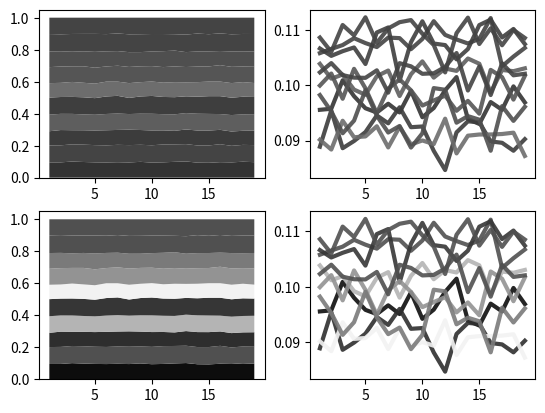

Reproduce this figure in Python.
# Configuration section
population_size = 10 # How many AIs in the population
mentor_instances = 5 # How many instances of each defined strategy there are
episode_length = 10 # How many turns to play
dve = 0.7 # During vs. ending reward
training_time = 1 # How long to train in seconds per agent
testing_episodes = 1000 # How many episodes to play during the testing phase

# Prisoner's dillema rewards [Player 1 reward, Player 2 reward]
reward_matrix = [[[2, 2], # Both players cooperate
                [0, 3], # Player 1 cooperates, player 2 defects
                [3, 0], # Player 1 defects, player 2 cooperates
                [1, 1]]] # Both players defect

# Script section
import sys
import random
from time import time
from matplotlib import pyplot as plt

# Human agents pick which action to perform
class AgentHuman:
    def pick_action(self, state):
        action = -1

        # Print the given state
        print("State: " + str(state) + " (" + str(len(state)) + "/" + str(episode_length) + ")")

        # Repeat until valid input provided
        while action not in [0, 1]:
            try:
                # Parse human's chosen action
                action = int(input("Choose Cooperate/Defect (0/1): "))
            except ValueError:
                # Prompt human for valid input
                print("Please input a number.")
        
        return action

    def reward_action(self, state, action, reward):
        pass

# Q agents learn the best action to perform for every state encountered
class AgentQ:
    def __init__(self, memory):
        self.wins = 0 # Number of times agent has won an episode
        self.losses = 0 # Number of times agent has lost an episode
        self.Q = {} # Stores the quality of each action in relation to each state
        self.memory = memory # The number of previous states the agent can factor into its decision
        self.epsilon_counter = 1 # Inversely related to learning rate

    def get_q(self, state):
        quality1 = self.Q[str(state[-self.memory:])][0]
        quality2 = self.Q[str(state[-self.memory:])][1]

        return quality1, quality2

    def set_q(self, state, quality1, quality2):
        self.Q[str(state[-self.memory:])][0] = quality1
        self.Q[str(state[-self.memory:])][1] = quality2

    def normalize_q(self, state):
        quality1, quality2 = self.get_q(state)

        normalization = min(quality1, quality2)

        self.set_q(state, (quality1 - normalization) * 0.95, (quality2 - normalization) * 0.95)

    def max_q(self, state):
        quality1, quality2 = self.get_q(state)

        if quality1 == quality2 or random.random() < (1 / self.epsilon_counter):
            return random.randint(0, 1)
        elif quality1 > quality2:
            return 0
        else:
            return 1

    def pick_action(self, state):
        # Decrease learning rate
        self.epsilon_counter += 0.5

        # If the given state was never previously encountered
        if str(state[-self.memory:]) not in self.Q:
            # Initialize it with zeros
            self.Q[str(state[-self.memory:])] = [0, 0]
    
        return self.max_q(state)

    def reward_action(self, state, action, reward):
        # Increase the quality of the given action at the given state
        self.Q[str(state[-self.memory:])][action] += reward

        # Normalize the Q matrix
        self.normalize_q(state)

    def mark_victory(self):
        self.wins += 1

    def mark_defeat(self):
        self.losses += 1

    def analyse(self):
        # What percentage of games resulted in victory/defeat
        percent_won = 0
        if self.wins > 0:
            percent_won = float(self.wins) / (self.wins + self.losses)
        
        '''
        percent_lost = 0
        if self.losses > 0:
            percent_lost = float(self.losses) / (self.wins + self.losses)
        '''

        # How many states will result in cooperation/defection
        times_cooperated = 0
        times_defected = 0

        for state in self.Q:
            action = self.max_q(eval(state))

            if action == 0:
                times_cooperated += 1
            else:
                times_defected += 1

        # What percentage of states will result in cooperation/defection
        percent_cooperated = 0
        if times_cooperated > 0:
            percent_cooperated = float(times_cooperated) / len(self.Q)

        '''
        percent_defected = 0
        if times_defected > 0:
            percent_defected = float(times_defected) / len(self.Q)
        '''

        # Return most relevant analysis
        return self.wins, percent_won, percent_cooperated

    def reset_analysis(self):
        self.wins = 0
        self.losses = 0

# Defined agents know which action to perform
class AgentDefined:
    def __init__(self, strategy):
        self.wins = 0 # Number of times agent has won an episode
        self.losses = 0 # Number of times agent has lost an episode
        self.strategy = strategy

    def pick_action(self, state):
        if self.strategy == 0: # Tit for tat
            if len(state) == 0: # On the first tern
                return 0 # Cooperate
            else: # Otherwise
                return state[-1] # Pick the last action of the opponent
        elif self.strategy == 1: # Holds a grudge
            if 1 in state: # If the enemy has ever defected
                return 1 # Defect
            else: # Otherwise
                return 0 # Cooperate
        elif self.strategy == 2: # Random
            return random.randint(0, 1)

    def reward_action(self, state, action, reward):
        pass # Since these agents are defined, no learning occurs

    def mark_victory(self):
        self.wins += 1

    def mark_defeat(self):
        self.losses += 1

    def analyse(self):
        # What percentage of games resulted in victory/defeat
        percent_won = 0
        if self.wins > 0:
            percent_won = float(self.wins) / (self.wins + self.losses)
        
        percent_lost = 0
        if self.losses > 0:
            percent_lost = float(self.losses) / (self.wins + self.losses)

        # Return most relevant analysis
        return self.wins, percent_won

# Stores all AIs
population = []

# Stores record of analysis of all AIs
population_analysis = []

# Stores all instances of defined strategies
mentors = []

# TODO: Mentor analysis

# Create a random AI with a random amount of memory
for i in range(population_size):
    population.append(AgentQ(random.randint(2, 5)))

# Create instances of defined strategies
for i in range(2): # Number of defined strategies
    for j in range(mentor_instances):
        mentors.append(AgentDefined(i))

# Training time initialization
start_time = time()
remaining_time = training_time * population_size
last_remaining_time = int(remaining_time)
total_training_time = training_time * population_size

# Training mode with AIs
while remaining_time > 0:
    # Calculate remaining training time
    remaining_time = start_time + total_training_time - time()

    # Things to be done every second
    if 0 <= remaining_time < last_remaining_time:
        # Alert user to remaining time
        progress = 100 * (total_training_time - remaining_time) / total_training_time
        sys.stdout.write('\rTraining [{0}] {1}%'.format(('#' * int(progress / 5)).ljust(19), int(min(100, progress + 5))))
        sys.stdout.flush()
        last_remaining_time = int(remaining_time * 2) / float(2)

        # Analyse population
        if time() > start_time + 0.5:
            time_step = []
            for agent in population:
                time_step.append(agent.analyse())
                agent.reset_analysis()
            population_analysis.append(time_step)

        # TODO: Analyse mentors

    state1 = [] # State visible to player 1 (actions of player 2)
    state2 = [] # State visible to player 2 (actions of player 1)

    # Pick a random member of the population to serve as player 1
    player1 = random.choice(population)

    # Pick a random member of the population or a defined strategy to serve as player 2
    player2 = random.choice(population + mentors)

    for i in range(episode_length):
        action = None

        action1 = player1.pick_action(state1) # Select action for player 1
        action2 = player2.pick_action(state2) # Select action for player 2

        state1.append(action2) # Log action of player 2 for player 1
        state2.append(action1) # Log action of player 1 for player 2

    # Stores the total reward over all games in an episode
    total_reward1 = 0
    total_reward2 = 0

    for i in range(episode_length):
        action1 = state2[i]
        action2 = state1[i]

        reward1 = 0 # Total reward due to the actions of player 1 in the entire episode
        reward2 = 0 # Total reward due to the actions of player 2 in the entire episode

        # Calculate rewards for each player
        if action1 == 0 and action2 == 0: # Both players cooperate
            reward1 = reward_matrix[0][0][0]
            reward2 = reward_matrix[0][0][1]
        elif action1 == 0 and action2 == 1: # Only player 2 defects
            reward1 = reward_matrix[0][1][0]
            reward2 = reward_matrix[0][1][1]
        elif action1 == 1 and action2 == 0: # Only player 1 defects
            reward1 = reward_matrix[0][2][0]
            reward2 = reward_matrix[0][2][1]
        elif action1 == 1 and action2 == 1: # Both players defect
            reward1 = reward_matrix[0][3][0]
            reward2 = reward_matrix[0][3][1]

        total_reward1 += reward1
        total_reward2 += reward2

        player1.reward_action(state1[:i], action1, reward1 * dve) # Assign reward to action of player 1
        player2.reward_action(state2[:i], action2, reward2 * dve) # Assign reward to action of player 2

    # Assign reward for winning player
    if total_reward1 > total_reward2:
        reward_chunk = total_reward1 / episode_length * (1 - dve)

        for i in range(episode_length):
            action1 = state2[i]

            player1.reward_action(state1[:i], action1, reward_chunk)

            player1.mark_victory()
            player2.mark_defeat()
    elif total_reward2 > total_reward1:
        reward_chunk = total_reward2 / episode_length * (1 - dve)

        for i in range(episode_length):
            action2 = state1[i]

            player2.reward_action(state2[:i], action2, reward_chunk)

            player1.mark_victory()
            player2.mark_defeat()

# Start new line
print("")

# Plot analysis of AIs
victories_percent_x = []
victories_percent_y = []
victories_percent_colors = []

victories_percent_min_y = 1.0
victories_percent_max_y = 0.0

for i in range(len(population_analysis[-1])):
    victories_percent_y.append([])

    wins, percent_won, percent_cooperated = population_analysis[-1][i]

    victories_percent_colors.append(percent_cooperated)

    if percent_cooperated < victories_percent_min_y:
        victories_percent_min_y = percent_cooperated

    if percent_cooperated > victories_percent_max_y:
        victories_percent_max_y = percent_cooperated

row1_colors = []
row2_colors = []

min_color = 0.05
max_color = 0.95

for color in victories_percent_colors:
    normalized_color = (color - victories_percent_min_y) * (max_color - min_color) / (victories_percent_max_y - victories_percent_min_y) + min_color

    row1_colors.append(str(color))
    row2_colors.append(str(normalized_color))

i = 0
for time_step in population_analysis:
    victories_percent_x.append(i + 1)

    total_wins = 0

    for agent_analysis in time_step:
        wins, percent_won, percent_cooperated = agent_analysis

        total_wins += percent_won

    j = 0
    for agent_analysis in time_step:
        wins, percent_won, percent_cooperated = agent_analysis

        victories_percent = 0
        if wins > 0:
            victories_percent = float(percent_won) / total_wins

        victories_percent_y[j].append(victories_percent)

        j += 1

    i += 1

fig = plt.figure()

# Row 1
ax1 = fig.add_subplot(221)

ax1.stackplot(victories_percent_x, victories_percent_y, colors=row1_colors)

ax2 = fig.add_subplot(222)

for i in range(len(victories_percent_y)):
    ax2.plot(victories_percent_x, victories_percent_y[i], c=row1_colors[i], linewidth=3, alpha=0.9)

# Row 2
ax3 = fig.add_subplot(223)

ax3.stackplot(victories_percent_x, victories_percent_y, colors=row2_colors)

ax4 = fig.add_subplot(224)

for i in range(len(victories_percent_y)):
    ax4.plot(victories_percent_x, victories_percent_y[i], c=row2_colors[i], linewidth=3, alpha=0.9)

fig.savefig("figure.png")

plt.show()

# Testing mode
wins1 = 0
wins2 = 0

for i in range(testing_episodes):
    state1 = [] # State visible to player 1 (actions of player 2)
    state2 = [] # State visible to player 2 (actions of player 1)

    # Use a human to serve as player 1
    player1 = random.choice(population)

    # Use a random AI to serve as player 2
    player2 = random.choice(mentors)

    for i in range(episode_length):
        action1 = player1.pick_action(state1) # Allow player 1 to pick action
        action2 = player2.pick_action(state2) # Select action for player 2

        state1.append(action2) # Log action of player 2 for player 1
        state2.append(action1) # Log action of player 1 for player 2

    total_reward1 = 0
    total_reward2 = 0

    for i in range(episode_length):
        action1 = state2[i]
        action2 = state1[i]

        reward1 = 0 # Total reward due to the actions of player 1 in the entire episode
        reward2 = 0 # Total reward due to the actions of player 2 in the entire episode

        # Calculate rewards for each player
        if action1 == 0 and action2 == 0: # Both players cooperate
            reward1 = reward_matrix[0][0][0]
            reward2 = reward_matrix[0][0][1]
        elif action1 == 0 and action2 == 1: # Only player 2 defects
            reward1 = reward_matrix[0][1][0]
            reward2 = reward_matrix[0][1][1]
        elif action1 == 1 and action2 == 0: # Only player 1 defects
            reward1 = reward_matrix[0][2][0]
            reward2 = reward_matrix[0][2][1]
        elif action1 == 1 and action2 == 1: # Both players defect
            reward1 = reward_matrix[0][3][0]
            reward2 = reward_matrix[0][3][1]

        total_reward1 += reward1
        total_reward2 += reward2

    # Print the winning player and score
    print("Score: " + str(total_reward1) + " to " + str(total_reward2))
    if total_reward1 > total_reward2:
        print("Player 1 wins!")
        wins1 += 1
    elif total_reward2 > total_reward1:
        print("Player 2 wins!")
        wins2 += 1
    else:
        print("Tie!")

print("Player 1 won " + str(wins1) + " times")
print("Player 2 won " + str(wins2) + " times")
